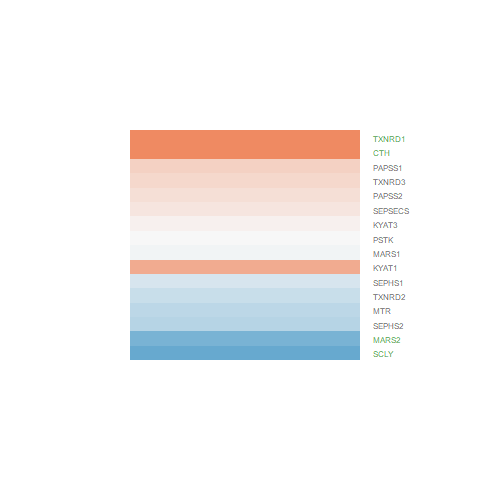

The table this chart was drawn from, first rows:
logFC, AveExpr, t, P.Value, adj.P.Val, B
1.253, 3.232, 5.302, 0.0001415, 0.004295, 1.233
0.06042, 3.368, 0.3349, 0.743, 0.8657, -6.55
-0.4069, 3.919, -1.639, 0.1251, 0.3066, -5.421
-0.8727, 4.656, -5.29, 0.0001445, 0.004369, 1.061
-1.247, 1.891, -3.995, 0.001516, 0.01955, -0.9669
0.2911, 1.184, 0.8655, 0.4024, 0.6177, -5.835
0.1734, 2.981, 0.8244, 0.4245, 0.6357, -6.206
0.3439, 3.603, 1.422, 0.1785, 0.3819, -5.642
0.6718, 1.38, 2.008, 0.06586, 0.2076, -4.402
-0.2144, 5.228, -1.44, 0.1735, 0.3756, -5.855
0.2347, 5.79, 1.449, 0.171, 0.3719, -5.911
0.008412, 1.986, 0.02751, 0.9785, 0.9912, -6.329
-0.04984, 7.308, -0.3159, 0.7571, 0.8735, -7.039
1.65, 6.732, 6.926, 1.02249358682419e-05, 0.0007962, 3.619
-0.4523, 7.594, -2.71, 0.01781, 0.08946, -3.995
-0.3341, 6.312, -2.23, 0.04392, 0.1609, -4.752
